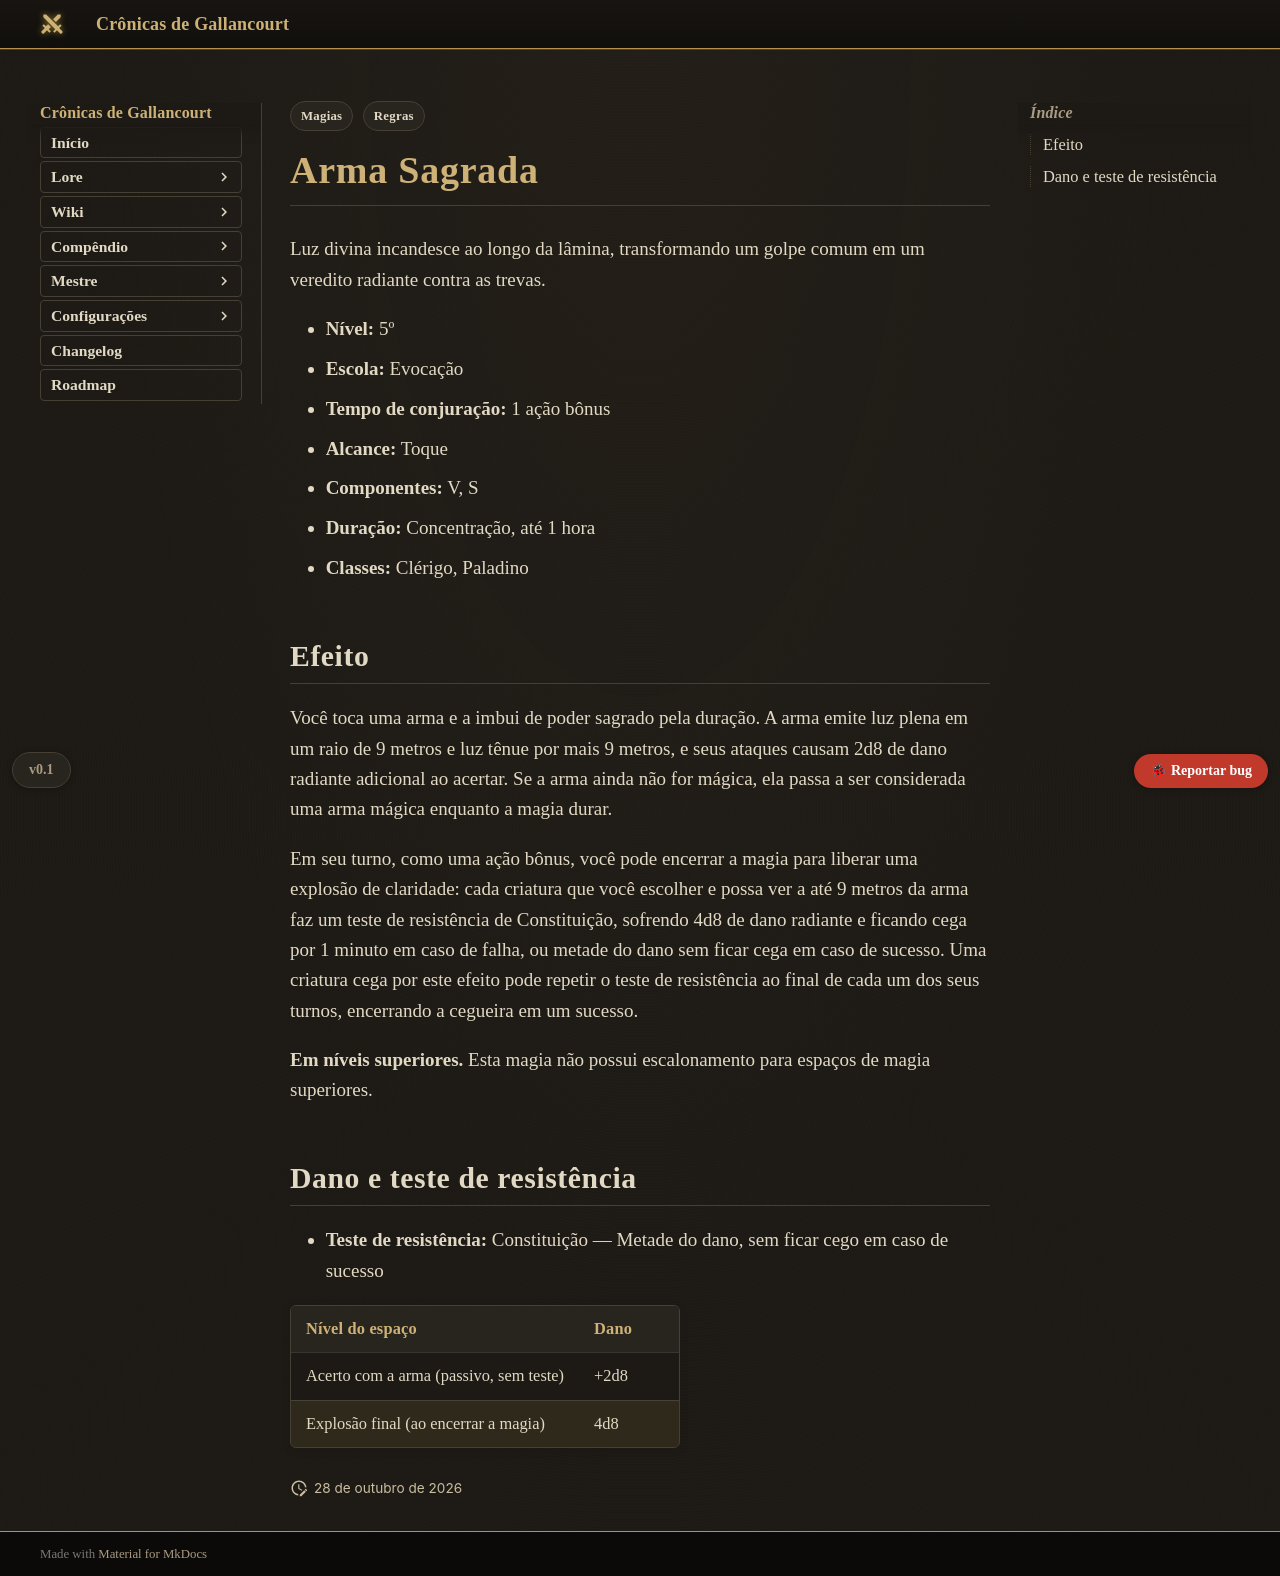

repository: Verayon/Gallancourt-RPG-DnD- · page: magias/arma-sagrada/index.html · generator: mkdocs

---
tags:
  - Regras
  - Magias
magia:
  nivel: 5
  escola: Evocação
  tempo: "1 ação bônus"
  alcance: Toque
  componentes: "V, S"
  duracao: "Concentração, até 1 hora"
  ritual: false
  concentracao: true
  classes: [Clérigo, Paladino]
  categoria: Suporte
  dano_tipo: Radiante
  alcance_tipo: Toque
  area: Nenhuma
  fonte: "Xanathar's Guide to Everything"
  nome_ingles: "Holy Weapon"
  resistencia: Constituição
  resistencia_efeito: "Metade do dano, sem ficar cego"
  dano:
    - ["Acerto com a arma (passivo, sem teste)", "+2d8"]
    - ["Explosão final (ao encerrar a magia)", "4d8"]
---

# Arma Sagrada

Luz divina incandesce ao longo da lâmina, transformando um golpe comum em um veredito radiante contra as trevas.

- **Nível:** 5º
- **Escola:** Evocação
- **Tempo de conjuração:** 1 ação bônus
- **Alcance:** Toque
- **Componentes:** V, S
- **Duração:** Concentração, até 1 hora
- **Classes:** Clérigo, Paladino

## Efeito

Você toca uma arma e a imbui de poder sagrado pela duração. A arma emite luz plena em um raio de 9 metros e luz tênue por mais 9 metros, e seus ataques causam 2d8 de dano radiante adicional ao acertar. Se a arma ainda não for mágica, ela passa a ser considerada uma arma mágica enquanto a magia durar.

Em seu turno, como uma ação bônus, você pode encerrar a magia para liberar uma explosão de claridade: cada criatura que você escolher e possa ver a até 9 metros da arma faz um teste de resistência de Constituição, sofrendo 4d8 de dano radiante e ficando cega por 1 minuto em caso de falha, ou metade do dano sem ficar cega em caso de sucesso. Uma criatura cega por este efeito pode repetir o teste de resistência ao final de cada um dos seus turnos, encerrando a cegueira em um sucesso.

**Em níveis superiores.** Esta magia não possui escalonamento para espaços de magia superiores.
